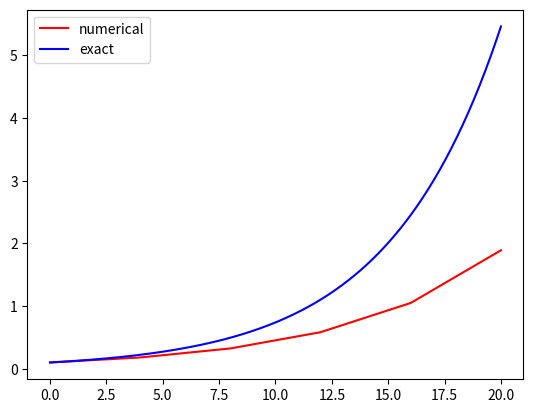

This chart was generated by the following Python code:
import numpy as np
import matplotlib.pyplot as plt


class ForwardEuler_v1:                  # kopierer inn classen fra en bok
    def __init__(self, f, U0, T, N):    # konstruktør 
        self.f, self.U0, self.T, self.N = f, U0, T, N       # attributter
        self.dt = T/N
        self.u = np.zeros(self.N+1)     # array med N+1 antall 0'er
        self.t = np.zeros(self.N+1)

    def solve(self):    #funksjon for å løse diff likningen
        self.u[0] = float(self.U0)  # initial betingelsen
        for n in range(self.N):
            self.n = n
            self.t[n+1] = self.t[n] + self.dt
            self.u[n+1] = self.advance()
        return self.u, self.t

    def advance(self):
        u, dt, f, n, t = self.u, self.dt, self.f, self.n, self.t
        unew = u[n] + dt*f(u[n], t[n])
        return unew

#c)
f = lambda u, t: 0.2*u
P1 = ForwardEuler_v1(f, 0.1, 20, 5) # setter in variabler
u,t = P1.solve()

#d)
t_exact = np.linspace(0, 20, 400)   # eksakt verdi
exact = 0.1*np.exp(0.2*t_exact)

plt.plot(t, u, "r", label="numerical")   # plotter
plt.plot(t_exact, exact, "b", label="exact")
plt.legend()
plt.show()

# jeg legger ikke in for oppgave e i E1 ettersom man bare endrer på variabler 



"""
Terminal> python.exe Simple_ODE_class.py
# "Se plot"
"""